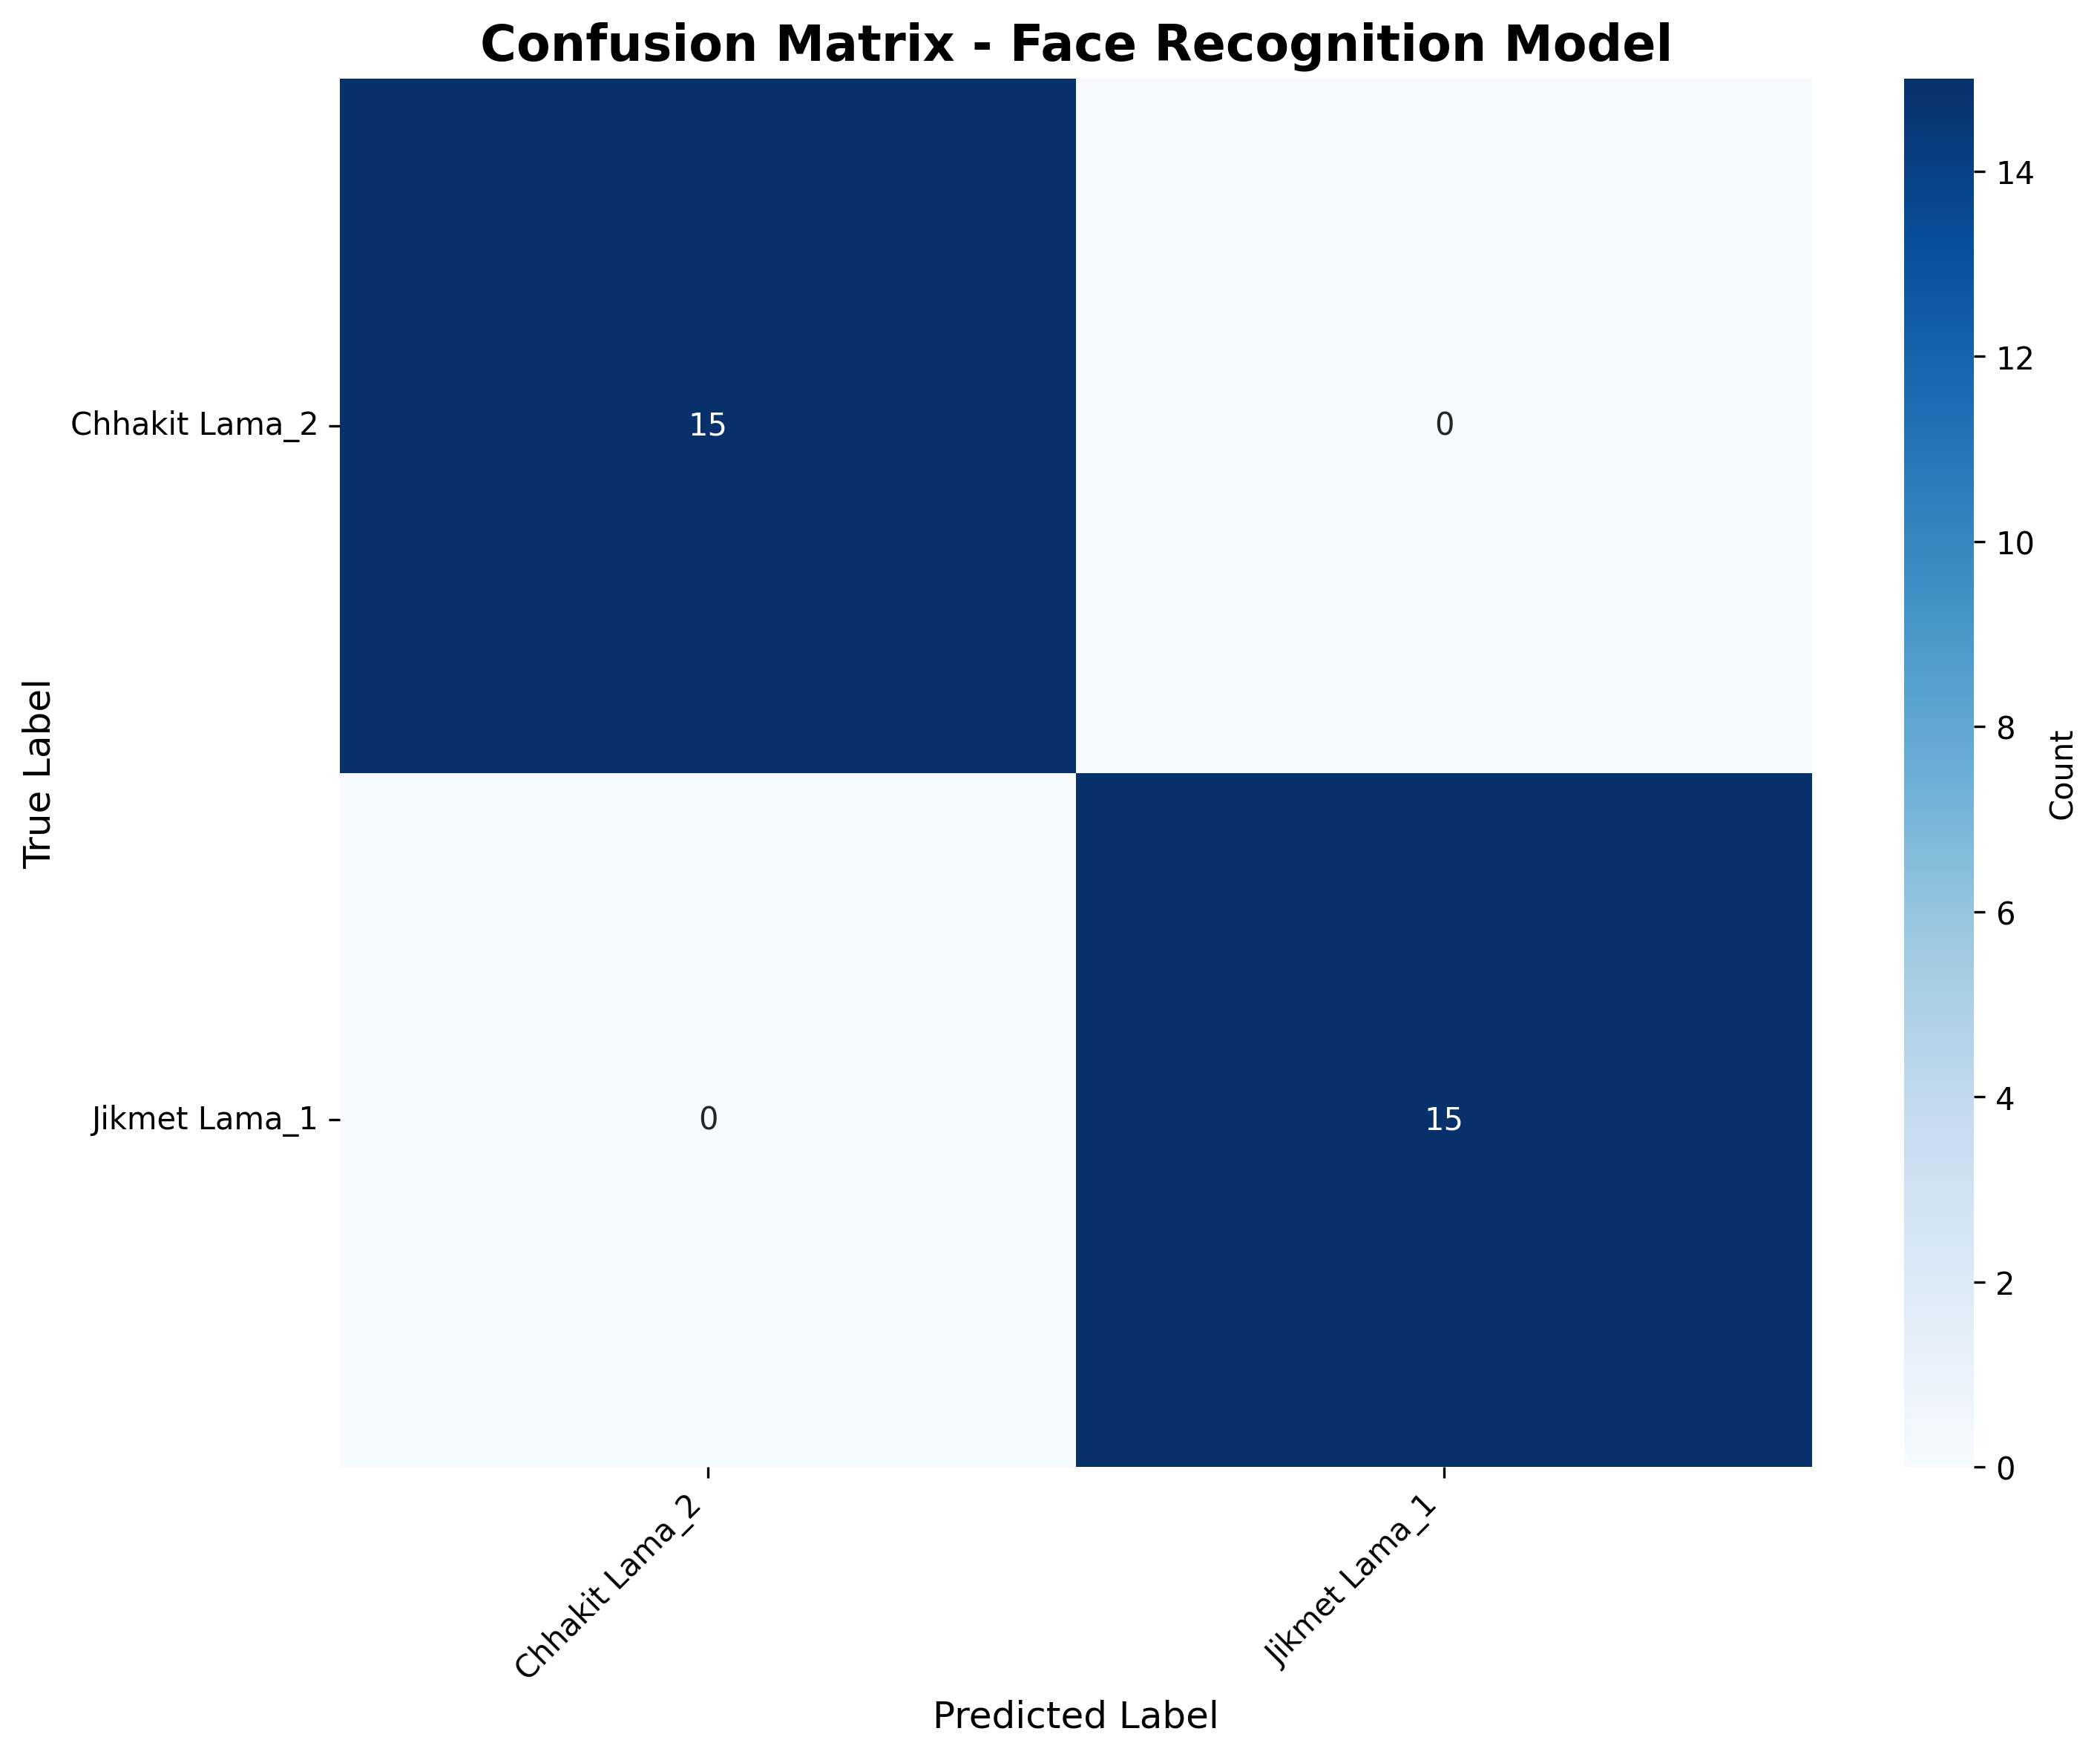

The data file committed next to this chart (first rows):
, Chhakit Lama_2, Jikmet Lama_1
Chhakit Lama_2, 15, 0
Jikmet Lama_1, 0, 15
